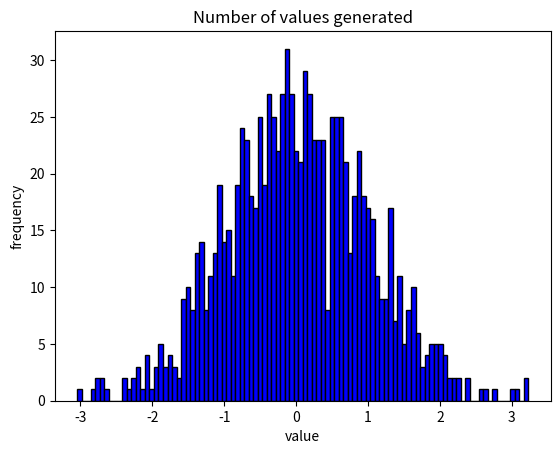

Python code for this plot:
import matplotlib.pyplot as plt
import numpy as np

dataset=np.random.randn(1000)
print(dataset)

plt.hist(dataset,bins=100,color='blue',edgecolor='black')

plt.xlabel('value')
plt.ylabel('frequency')

plt.title('Number of values generated')
plt.show()